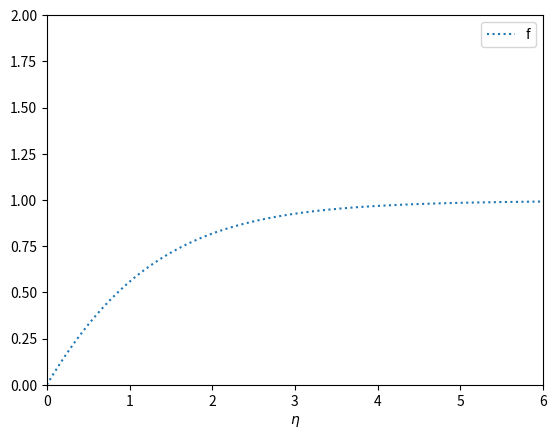

This chart was generated by the following Python code:
# -*- coding: utf-8 -*-
"""
Created on Fri Oct 26 13:16:26 2018

@author: Abdullah
"""

import numpy as np
from scipy.integrate import odeint
import matplotlib.pyplot as plt

U1 = 1.0
U2 = 0.5
f20 = (U1+U2)/2*U1

eta = np.linspace(0.0,10.0,num=1001)
f01 = np.array([0.0,f20,0.0])
f02 = np.array([0.0,f20,0.1])

tol = 1e-6
dev = 1


def ODEs(ic,deta):
    
    f1 = ic[0]
    f2 = ic[1]
    f3 = ic[2]
        
    df1dt = f2
    df2dt = f3
    df3dt = -f1*f3
    
    out = [df1dt,df2dt,df3dt]
        
    return out

numI = 0

while abs(dev) > tol:
    
    numI = numI + 1
    
    F1 = odeint(ODEs, f01, eta)
    F2 = odeint(ODEs, f02, eta)
    dev = F2[-1,0]-F1[-1,0]
    #print(dev)
    f30new = f02[2] + (1-F2[-1,0]) * (f02[2]-f01[2]) / (F2[-1,0]-F1[-1,0])
 
    f01[2] = f02[2] 
    f02[2] = f30new
    
   
f1 = plt.figure()
plt.plot(eta,F2[:,0],':',label='f') 
#plt.plot(eta,F2[:,0],'--',label='fd') 
#plt.plot(eta,F2[:,0],label='fdd') 
plt.legend(loc='upper right')
plt.xlabel('$\eta$')
plt.xlim(0, 6)
plt.ylim(0, 2)
plt.show()


